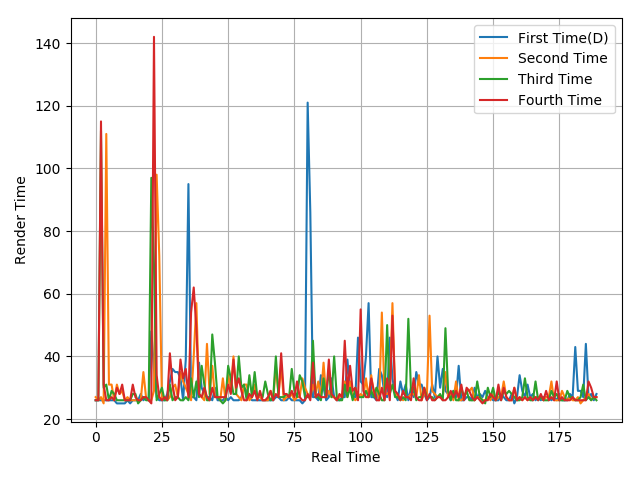

Values plotted in this chart, from the file beside it:
26, 26, 26, 26, 26, 26, 26, 26, 25, 25, 25, 25, 26, 25, 26, 26, 26, 28, 26, 27, 26, 48, 36, 27
27, 26, 27, 25, 111, 31, 31, 26, 31, 28, 29, 26, 27, 26, 26, 26, 26, 26, 35, 27, 26, 26, 29, 98
26, 26, 112, 30, 31, 26, 29, 28, 26, 26, 26, 26, 26, 26, 28, 28, 25, 26, 27, 26, 26, 97, 69, 26
26, 26, 115, 31, 26, 26, 27, 26, 30, 28, 31, 26, 26, 26, 31, 27, 26, 26, 27, 27, 26, 25, 142, 34
